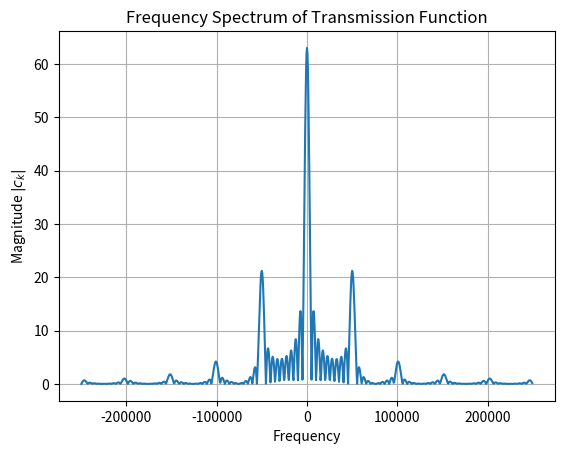
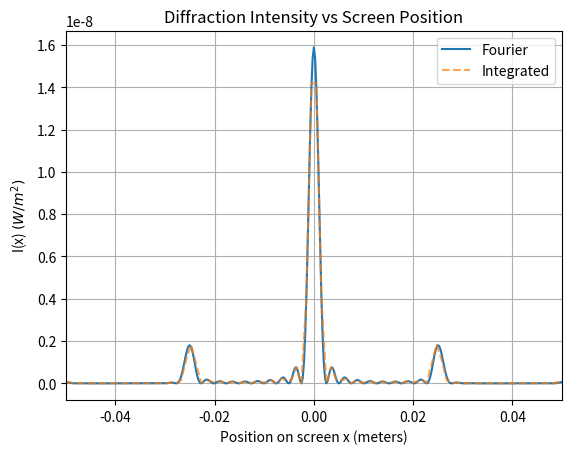

Write the Python code that produced these figures, in order.
# Question 1b
"""
Author: Erin Fung and Valerie MacIsaac

Explanatory Notes: Code for Exercise 7.1 and 7.8 from Newman.

b) The second portion of the code focuses on exercise 7.8. This exercise uses
fourier transforms to explore the intensity pattern of a diffraction grating.
By padding the spaces to the left and right of the aperture width, we can apply
a fourier transform that generates results very similar to another integration
method (Newman exercise 5.19). For this question, we began by defining a
transmission function, and then finding the fourier coefficients for a padded
array of those values. We then shifted the fourier transform and plotted the
theoretical instensity spectrum and the fourier intensity spectrum.
"""

# Import Libraries
import numpy as np
import matplotlib.pyplot as plt
import numpy.fft as fft
from pylab import imshow
import scipy.integrate as integrate

plt.rcParams['figure.dpi'] = 300 # set higher resolution figures

# Defining constants used in diffraction intensity equation
w = 200e-6 # meters
W = 10*w # aperture width in meters
wavelength = 500e-9 # meters
f = 1 # focal length in meters
L = 10e-2 # width of screen in meters

def y_n(u):
  """
  Returns the value of the square root of the transmission function at u
  Input:
  u = Float
  Output:
  Value of the transmission function at u
  """
  alpha = np.pi/(20e-6) # in m^-1
  return np.sin(alpha*u)**2

# Create an array of values to apply the Fourier transform to

dx = wavelength * f / w # spacing on physical screen between FFT samples
N = max(int(L/dx), int(10*W/w)) # number of points to evaluate in the integral
du = w / N # Distance between points evaluated across aperture
u = np.linspace(-w/2, w/2, N) # Values across aperture u from -W/2 to W/2
x = np.linspace(-L/2, L/2, N) # values across screen x from -5 cm to 5 cm

E_k = np.array([np.sqrt(y_n(i)) for i in u])

# Increase aperture width by 10x
pad_factor = 10
N_new = pad_factor * N

# Zero-pad symmetrically around the points we already have
pad_before = (N_new - N) // 2 # number of zeros to add in front of array
pad_after = N_new - N - pad_before # number of zeros left to add in back of array

E_k_padded = np.pad(E_k, (pad_before, pad_after), mode='constant', constant_values=0)

# Define new u-grid spanning W = 10 * w
u_new = np.linspace(-5*W, 5*W, N_new)  # assuming original u was centered on 0

c_k = fft.fft(E_k_padded)
freq = fft.fftfreq(N_new, d = du)
# ---- shift to center zero frequency ----
c_k_shifted = np.fft.fftshift(c_k)
freq_shifted = np.fft.fftshift(freq)

# Plot the frequency spectrum of the transmission function

plt.plot(freq_shifted, np.abs(c_k_shifted))
plt.title('Frequency Spectrum of Transmission Function')
plt.xlabel('Frequency')
plt.ylabel('Magnitude $|c_k|$')
plt.grid()
plt.show()

# Create Intensity values
I_k = (W**2 / N_new**2) * np.abs(c_k_shifted)**2

# Map frequencies to screen position x for the new aperture size
k_shifted = np.arange(-N_new//2, N_new//2) # shift back so zero lies in the middle
x_screen = wavelength * f/W * k_shifted

# Plot intensity vs position
plt.plot(x_screen, I_k, label = 'Fourier')
plt.xlim(-0.05, 0.05) # limit it to the screen size

# Expected result by Simpson's integration of 5.19
I_expected = []
for p in x:
  # Because the integral inside I is imaginary, integrate real and imaginary
  # parts separately
  I_real = integrate.simpson(np.sqrt(y_n(u))*np.cos(2*np.pi * p * u /(wavelength *f)), u)
  I_im = integrate.simpson(np.sqrt(y_n(u))*np.sin(2*np.pi * p * u /(wavelength *f)), u)
  I_expected.append(I_real**2 + I_im**2)
# Plot theoretical/expected function
plt.plot(x, I_expected, '--', alpha = 0.7, label = 'Integrated')
plt.title("Diffraction Intensity vs Screen Position")
plt.xlabel("Position on screen x (meters)")
plt.ylabel("I(x) $(W/m^2)$")
plt.grid()
plt.legend()
plt.show()
